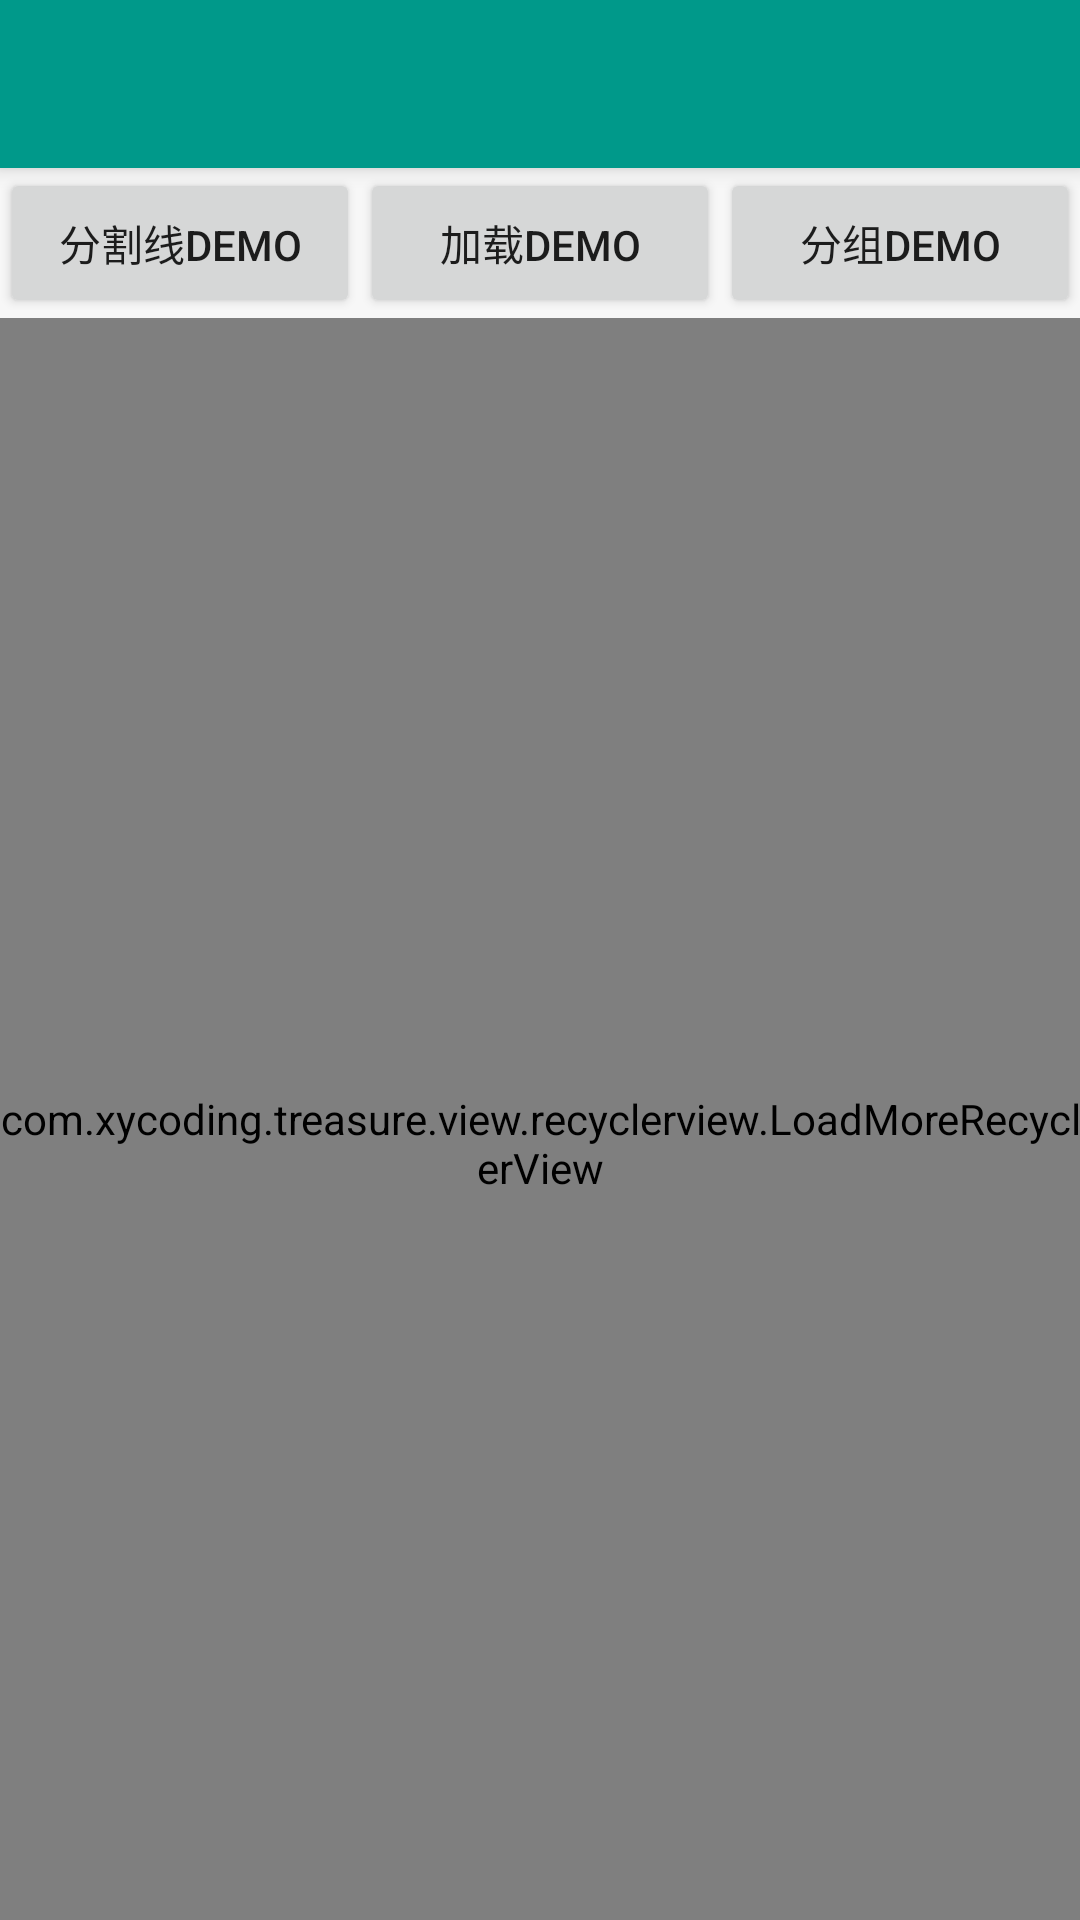

Here is an Android app screen rendered from its layout file. Give the layout XML and the strings, colors and styles it references.
<!-- AndroidManifest.xml: application theme AppTheme -->
<!-- res/layout/activity_recycler_view.xml -->
<?xml version="1.0" encoding="utf-8"?>
<layout xmlns:android="http://schemas.android.com/apk/res/android"
    xmlns:app="http://schemas.android.com/apk/res-auto">

    <android.support.design.widget.CoordinatorLayout
        android:layout_width="match_parent"
        android:layout_height="match_parent">

        <android.support.design.widget.AppBarLayout
            android:layout_width="match_parent"
            android:layout_height="wrap_content"
            android:theme="@style/ThemeOverlay.AppCompat.Dark.ActionBar">

            <android.support.v7.widget.Toolbar
                android:id="@+id/toolbar"
                style="@style/Toolbar" />

        </android.support.design.widget.AppBarLayout>

        <LinearLayout
            android:layout_width="match_parent"
            android:layout_height="match_parent"
            android:orientation="vertical"
            app:layout_behavior="@string/appbar_scrolling_view_behavior">


            <LinearLayout
                android:layout_width="match_parent"
                android:layout_height="50dp"
                android:orientation="horizontal">

                <Button
                    android:id="@+id/btn_border"
                    android:layout_width="0dp"
                    android:layout_height="match_parent"
                    android:layout_weight="1"
                    android:text="分割线demo" />

                <Button
                    android:id="@+id/btn_more"
                    android:layout_width="0dp"
                    android:layout_height="match_parent"
                    android:layout_weight="1"
                    android:text="加载demo" />

                <Button
                    android:id="@+id/btn_group"
                    android:layout_width="0dp"
                    android:layout_height="match_parent"
                    android:layout_weight="1"
                    android:text="分组demo" />

            </LinearLayout>

            <FrameLayout
                android:layout_width="match_parent"
                android:layout_height="match_parent">

                <com.xycoding.treasure.view.recyclerview.LoadMoreRecyclerView
                    android:id="@+id/recycler_view"
                    android:layout_width="match_parent"
                    android:layout_height="match_parent"
                    android:paddingTop="16dp" />

                <android.support.v7.widget.RecyclerView
                    android:id="@+id/recycler_view_grid"
                    android:layout_width="match_parent"
                    android:layout_height="match_parent"
                    android:padding="16dp" />

                <android.support.v7.widget.RecyclerView
                    android:id="@+id/recycler_view_group"
                    android:layout_width="match_parent"
                    android:layout_height="match_parent"
                    android:padding="16dp" />

            </FrameLayout>

        </LinearLayout>

    </android.support.design.widget.CoordinatorLayout>

</layout>
<!-- resources referenced by this layout -->
<resources>
  <style name="Toolbar">
          <item name="android:layout_width">match_parent</item>
          <item name="android:layout_height">?attr/actionBarSize</item>
          <item name="android:background">?attr/colorPrimary</item>
          <item name="android:theme">@style/AppTheme.AppBarOverlay</item>
          <item name="popupTheme">@style/AppTheme.PopupOverlay</item>
      </style>
  <style name="AppTheme" parent="Theme.AppCompat.Light.NoActionBar">
          
          <item name="colorPrimary">@color/colorPrimary</item>
          <item name="colorPrimaryDark">@color/colorPrimaryDark</item>
          <item name="colorAccent">@color/colorAccent</item>
          <item name="android:windowBackground">@color/G97</item>
          <item name="android:colorBackground">@color/G97</item>
          <item name="android:listDivider">@color/G92</item>
          <item name="android:alertDialogTheme">@style/AlertDialogTheme</item>
          <item name="alertDialogTheme">@style/AlertDialogTheme</item>
          <item name="android:spinnerItemStyle">@style/SpinnerItemStyle</item>
          <item name="android:spinnerDropDownItemStyle">@style/SpinnerDropDownItemStyle</item>
      </style>
  <style name="AppTheme.AppBarOverlay" parent="ThemeOverlay.AppCompat.Dark.ActionBar" />
  <style name="AppTheme.PopupOverlay" parent="ThemeOverlay.AppCompat.Light" />
  <color name="colorPrimary">@color/T1</color>
  <color name="colorPrimaryDark">#007A6E</color>
  <color name="colorAccent">@color/T1</color>
  <color name="G97">#FFF7F7F7</color>
  <color name="G92">#FFEBEBEB</color>
  <style name="AlertDialogTheme" parent="Theme.AppCompat.Light.Dialog.Alert">
          
          <item name="colorAccent">@color/colorAccent</item>
          
          <item name="android:textColorPrimary">@color/G60</item>
          
          <item name="android:windowTitleStyle">@style/DialogTitle</item>
      </style>
  <style name="SpinnerItemStyle" parent="@android:style/Widget.TextView.SpinnerItem">
          <item name="android:textAppearance">@style/SpinnerItemAppearance</item>
      </style>
  <style name="SpinnerDropDownItemStyle" parent="@android:style/Widget.DropDownItem">
          <item name="android:textAppearance">@style/SpinnerDropDownItemAppearance</item>
      </style>
  <color name="T1">#FF00998A</color>
  <color name="G60">#FF999999</color>
  <style name="DialogTitle">
          <item name="android:textColor">@color/G3</item>
      </style>
  <style name="SpinnerItemAppearance" parent="@android:style/TextAppearance.Widget.TextView.SpinnerItem">
          <item name="android:textColor">@color/G60</item>
      </style>
  <style name="SpinnerDropDownItemAppearance" parent="@android:style/TextAppearance.Widget.DropDownItem">
          <item name="android:textColor">@color/G60</item>
      </style>
  <color name="G3">#4d4d4d</color>
</resources>
